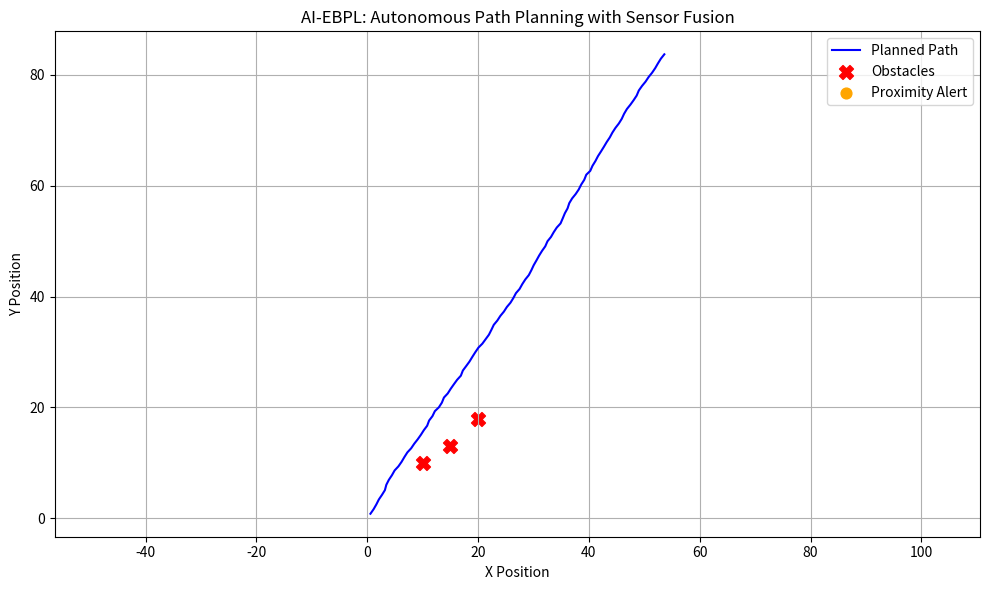

Write the Python code that produced this figure.
import numpy as np
import pandas as pd
import matplotlib.pyplot as plt
np.random.seed(42)
time_steps = 100
#Simulated sensor data (in meters)
lidar_data= np.random.normal(loc=10.0, scale=2.0, size=time_steps)
camera_data= np.random.normal(loc=10.2, scale=1.5, size=time_steps)
fused_data = (lidar_data + camera_data) / 2
x_pos = np.cumsum(np.cos(fused_data / 10))
y_pos=np.cumsum(np.sin(fused_data/ 10))
obstacles= np.array([[10, 10], [15, 13], [20, 18]])
def check_proximity (x, y, obstacles, threshold=2.5):
  for ox, oy in obstacles:
      dist= np.sqrt((x-ox)**2+ (y - oy)**2)
      if dist<threshold:
          return True
  return False
proximity_flags= [check_proximity (x, y, obstacles) for x, y in zip(x_pos, y_pos)]
data = pd.DataFrame({
  'Time': np.arange(time_steps),
  'Lidar_Distance': lidar_data,
  'Camera_Distance': camera_data,
  'Fused Distance': fused_data,
  'X': x_pos,
  'Y': y_pos,
  'Obstacle_Close': proximity_flags
})
plt.figure(figsize=(10, 6))
plt.plot(data['X'], data['Y'], label='Planned Path', color='blue')
plt.scatter(obstacles[:, 0], obstacles[:, 1], color='red', label='Obstacles', marker='X', s=100)
danger_points=data[data['Obstacle_Close']]
plt.scatter(danger_points['X'], danger_points['Y'], color='orange', label='Proximity Alert', s=60)
plt.title("AI-EBPL: Autonomous Path Planning with Sensor Fusion")
plt.xlabel("X Position")
plt.ylabel("Y Position")
plt.legend()
plt.grid(True)
plt.axis('equal')
plt.tight_layout()
plt.show()